Dataset: bali-3 (GitHub, realtechsupport/c-plus-r). Classes: aroid, cacao, passiflora.

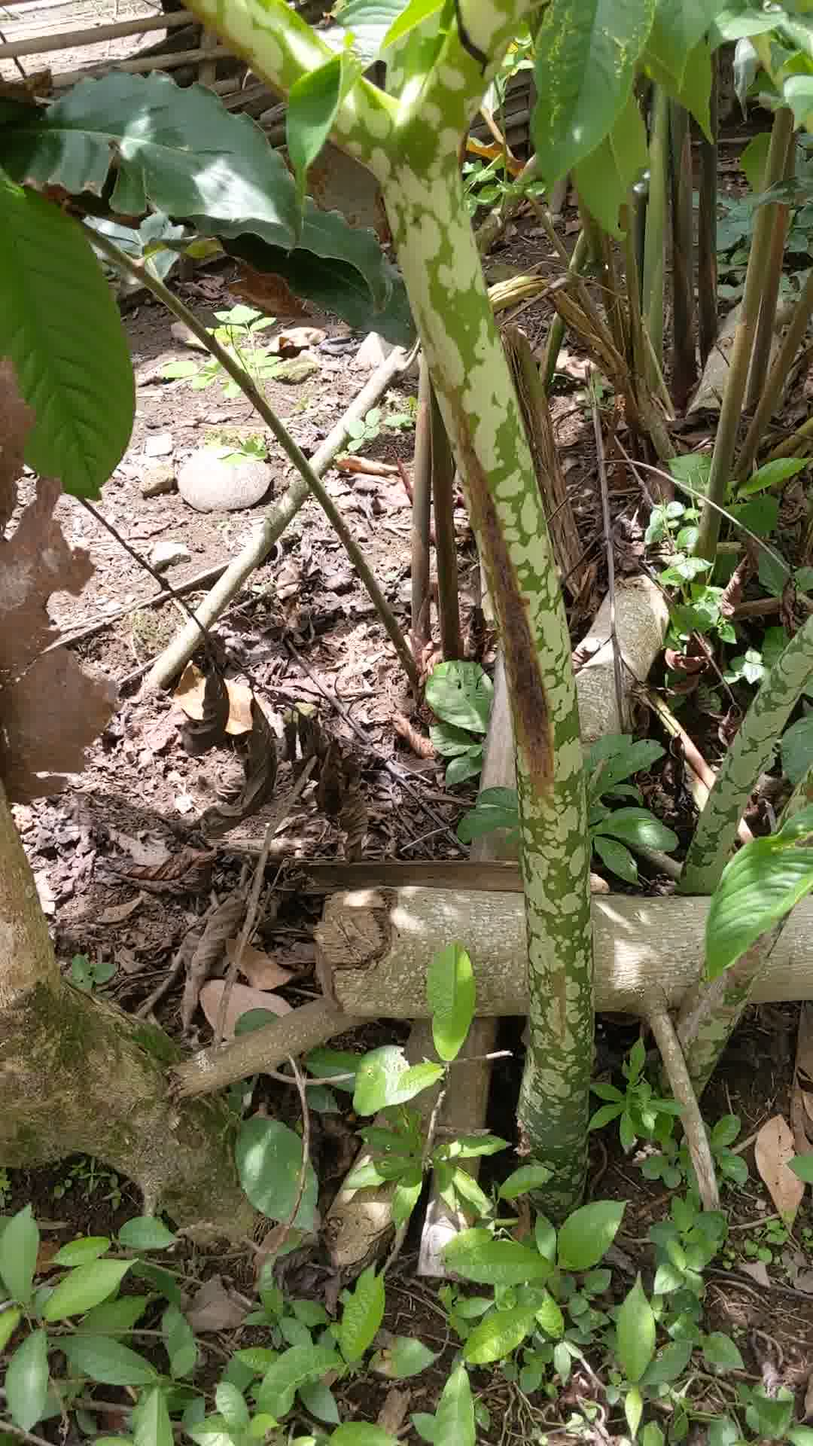
Label: aroid

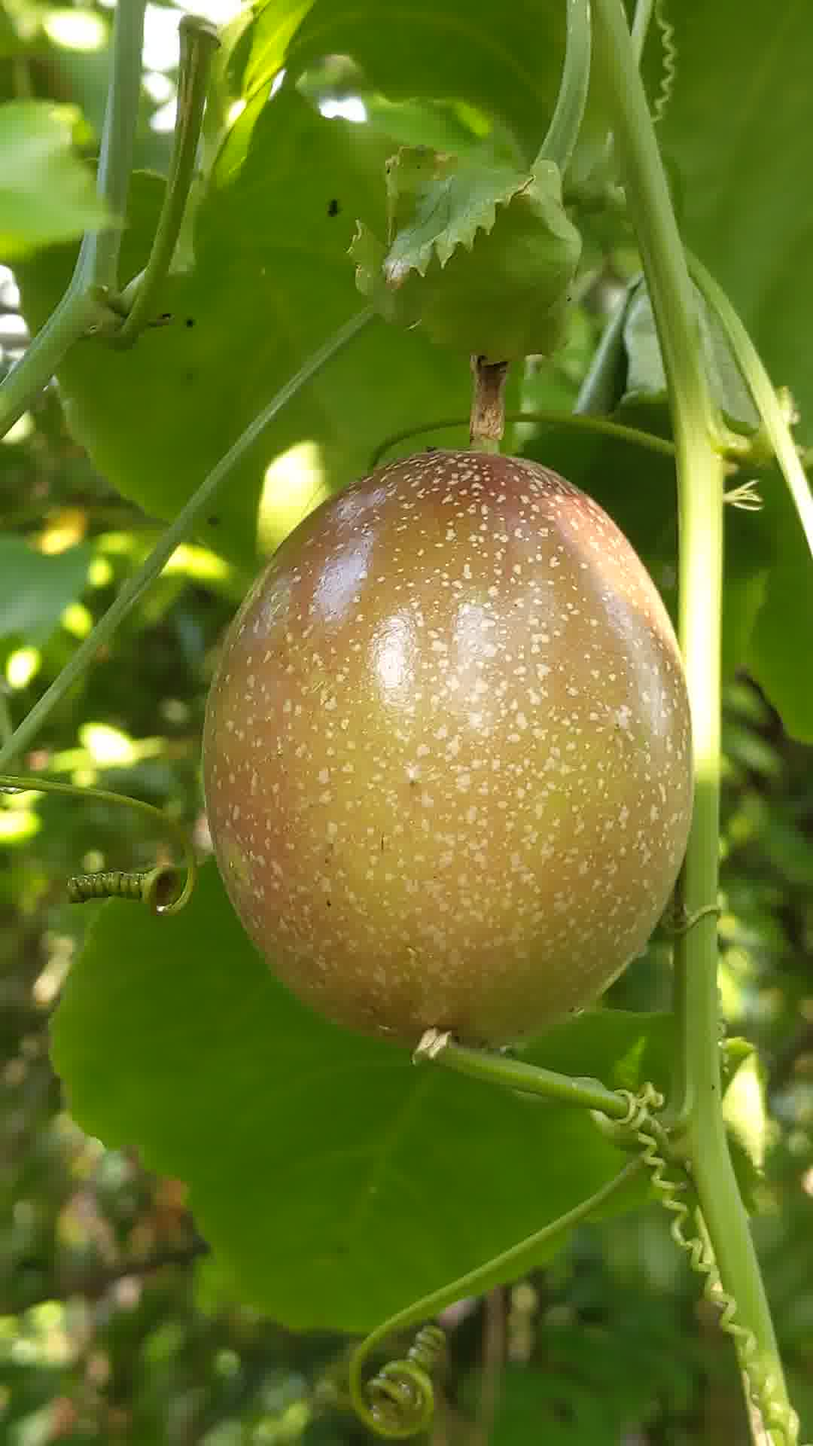
Label: passiflora

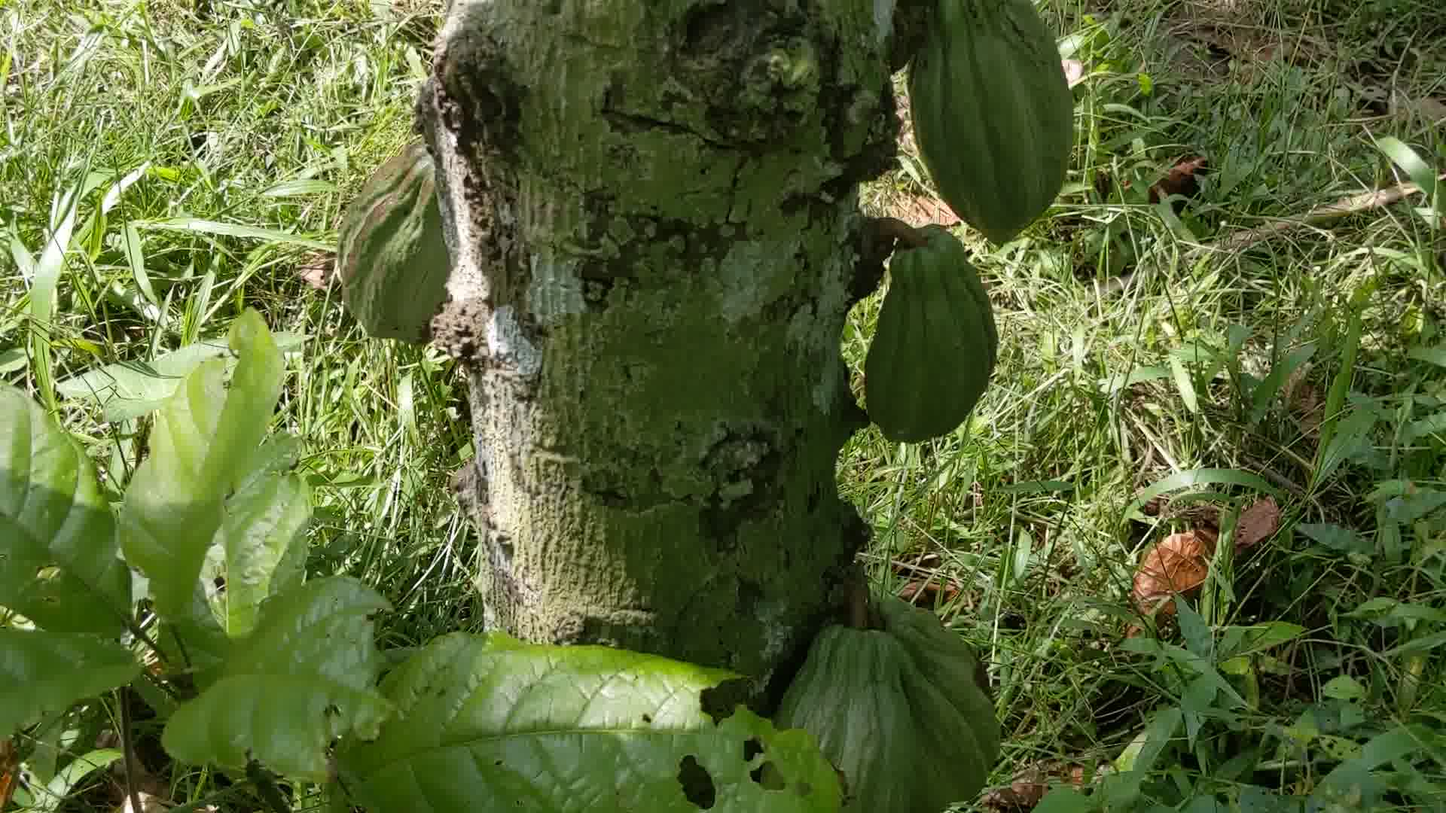
Label: cacao

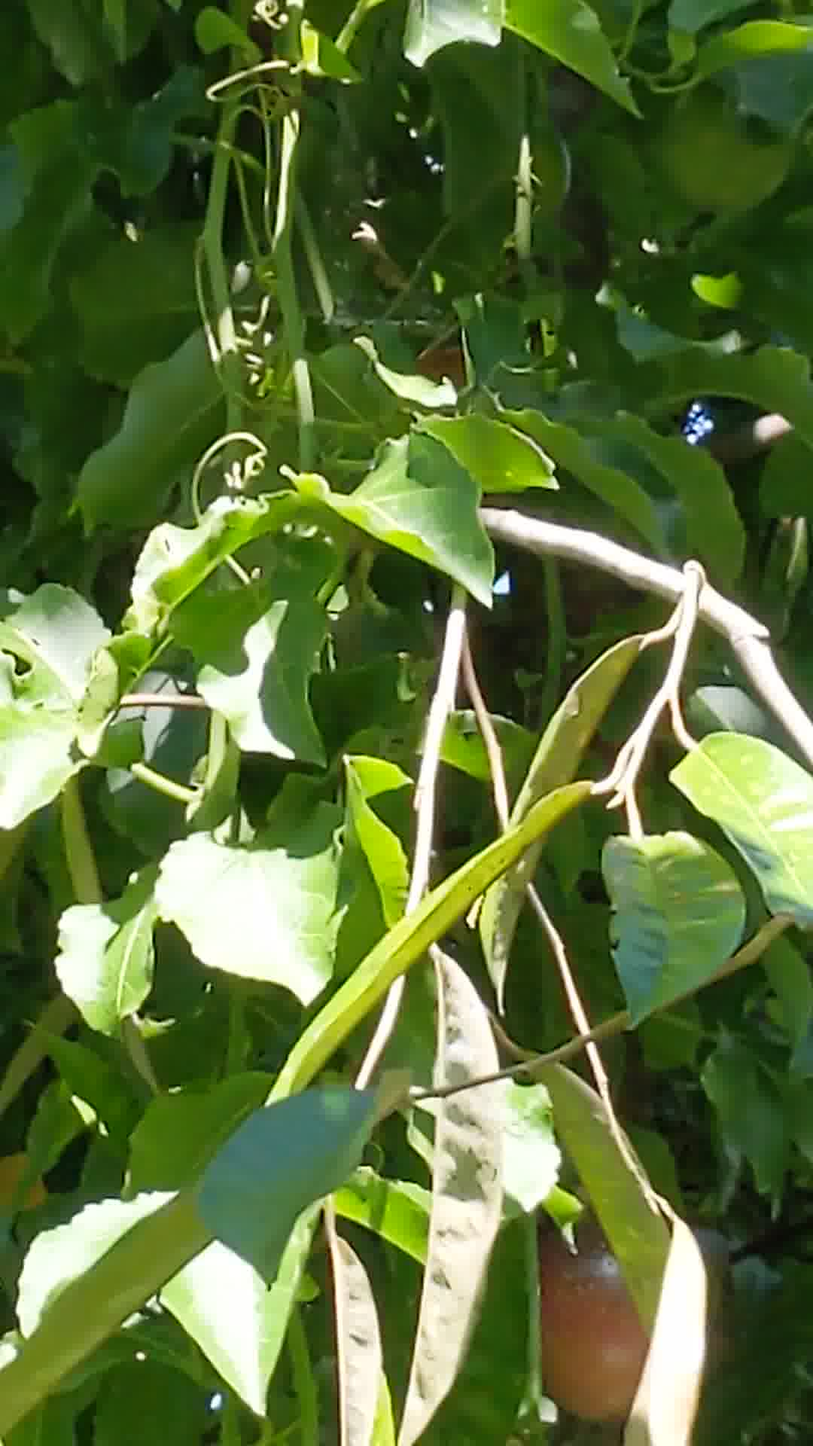
Label: passiflora

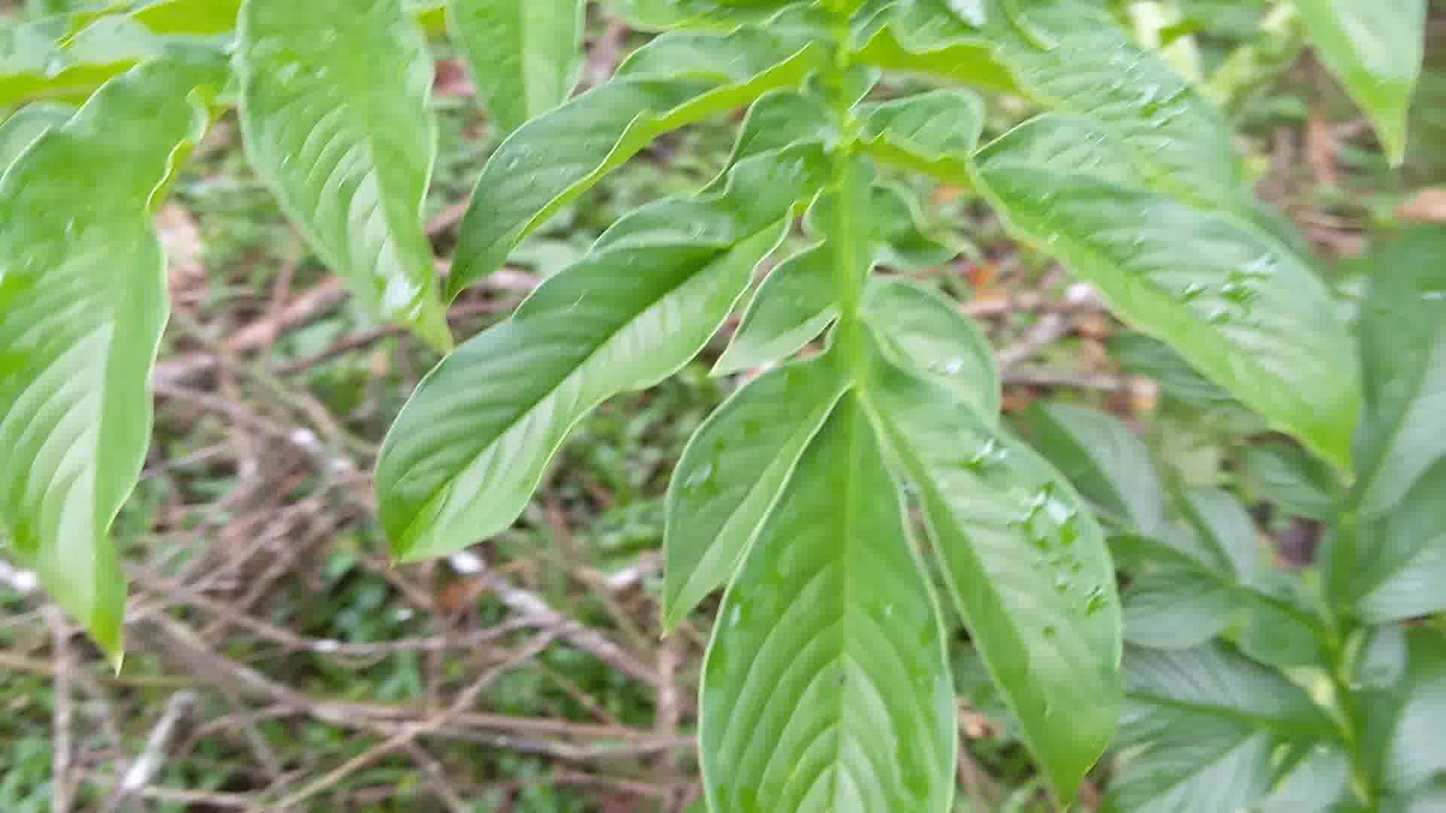
Label: aroid

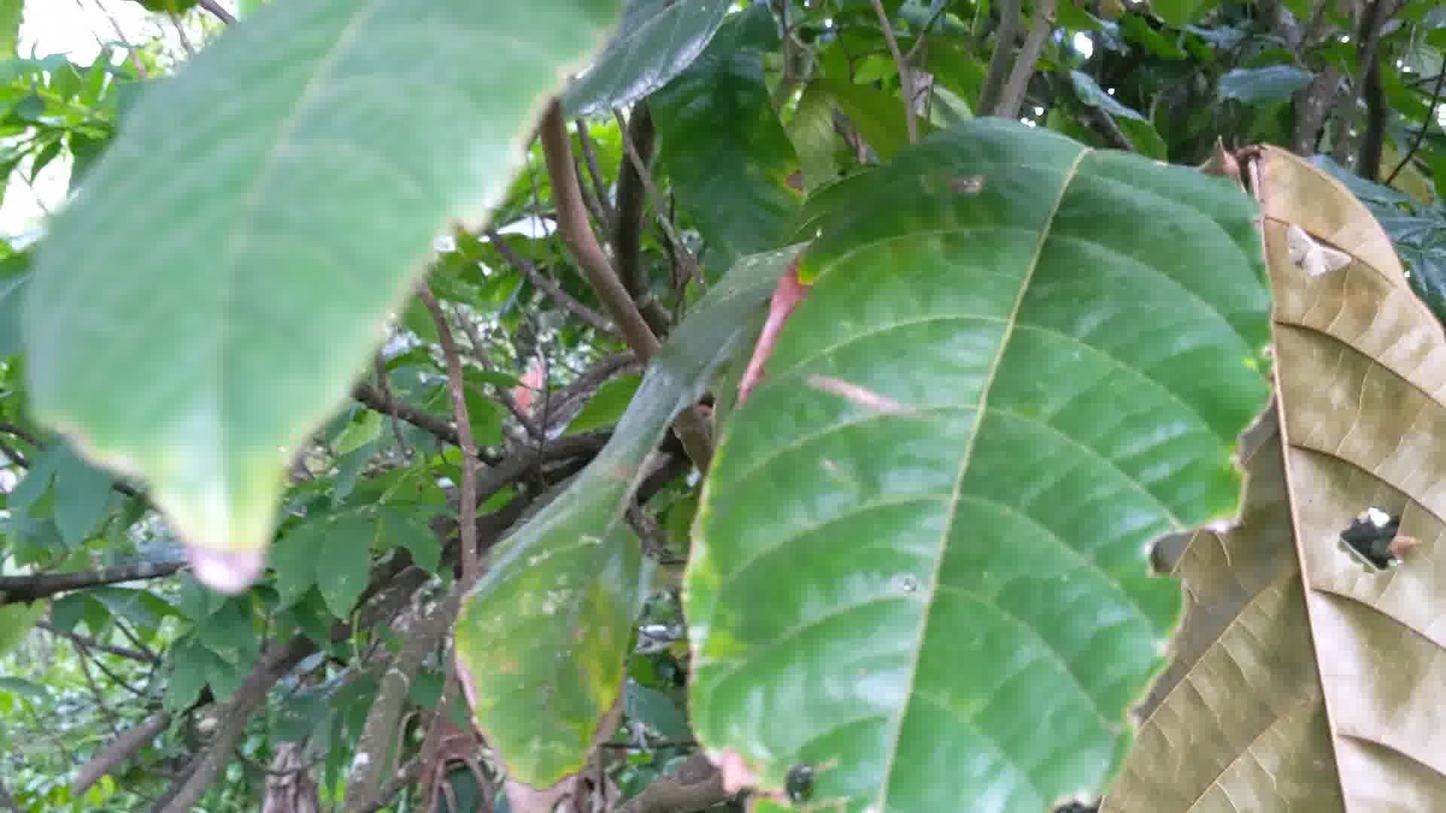
Label: cacao
